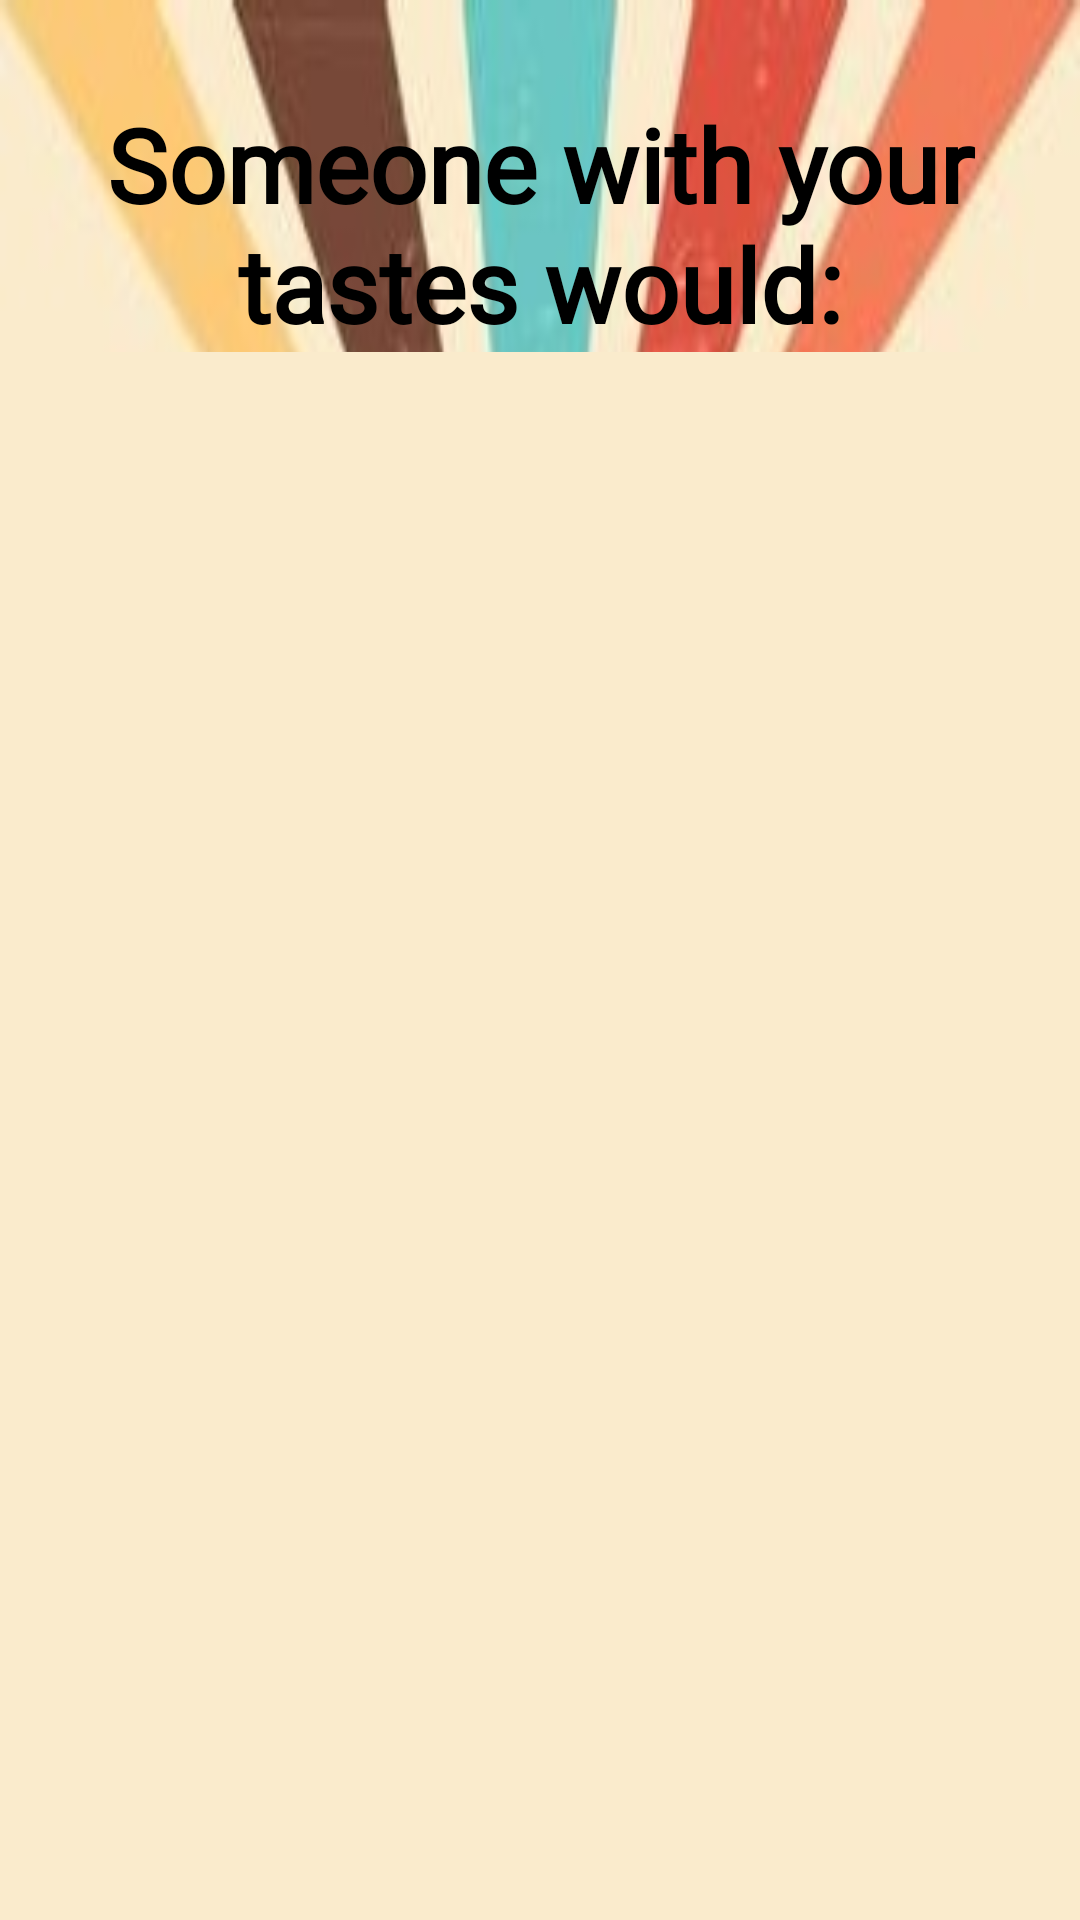

Android layout source for this screen:
<!-- AndroidManifest.xml: application theme Theme.SpotifyWrapped -->
<!-- res/layout/large_language_model.xml -->
<?xml version="1.0" encoding="utf-8"?>
<layout xmlns:tools="http://schemas.android.com/tools"
    xmlns:android="http://schemas.android.com/apk/res/android"
    xmlns:app="http://schemas.android.com/apk/res-auto">
    <data>  </data>

    <LinearLayout
        android:layout_width="match_parent"
        android:layout_height="match_parent"
        android:background="@drawable/angles"
        android:orientation="vertical">

        <TextView
            android:id="@+id/textView2"
            android:layout_width="wrap_content"
            android:layout_height="wrap_content"
            android:layout_marginStart="32dp"
            android:layout_marginTop="32dp"
            android:layout_marginEnd="32dp"
            android:fontFamily="@font/bungee_shade"
            android:text="Someone with your tastes would:"
            android:textAlignment="center"
            android:textAppearance="@style/TextAppearance.AppCompat.Display1"
            android:textColor="@android:color/black"
            android:textStyle="bold" />

        <TextView
            android:id="@+id/llm_textView"
            android:layout_width="match_parent"
            android:layout_height="match_parent"
            android:layout_weight="1"
            android:background="#FAEBCC"
            android:padding="16dp"
            android:textColor="@color/black" />

    </LinearLayout>

</layout>
<!-- resources referenced by this layout -->
<resources>
  <color name="black">#FF000000</color>
  <!-- drawable angles: jpeg bitmap (drawable, 17125 bytes) -->
  <style name="Theme.SpotifyWrapped" parent="Base.Theme.SpotifyWrapped" />
  <style name="Base.Theme.SpotifyWrapped" parent="Theme.MaterialComponents.DayNight.DarkActionBar">
          
          
      </style>
</resources>
